27-way image classification set "dataset" from GitHub (DarksAces/Pruebas); label vocabulary: african art, architecture, ceramics, comics manga, concept art, cyberpunk, drawings, graffiti, mosaics, non art, oil painting, origami, paintings, photography, pixel art, scientific illustration, sculptures, stained glass, steampunk, tattoo art, textiles, textures, ukiyo-e, vaporwave, vehicles, video art, watercolor.

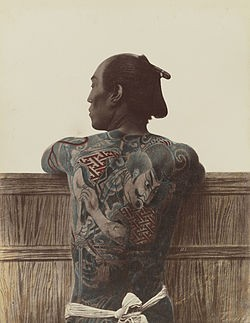
Label: tattoo art

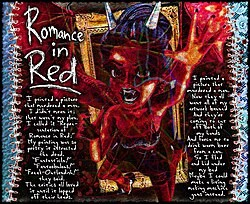
Label: comics manga

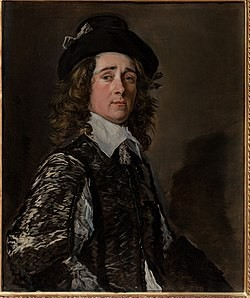
Label: oil painting

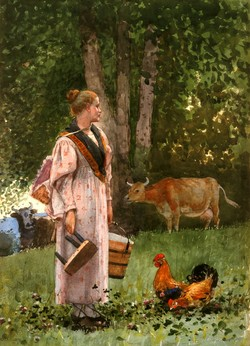
Label: watercolor

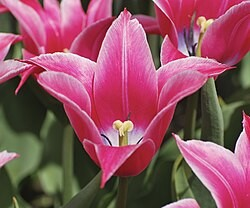
Label: non art

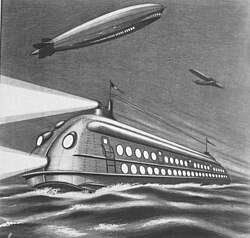
Label: steampunk
